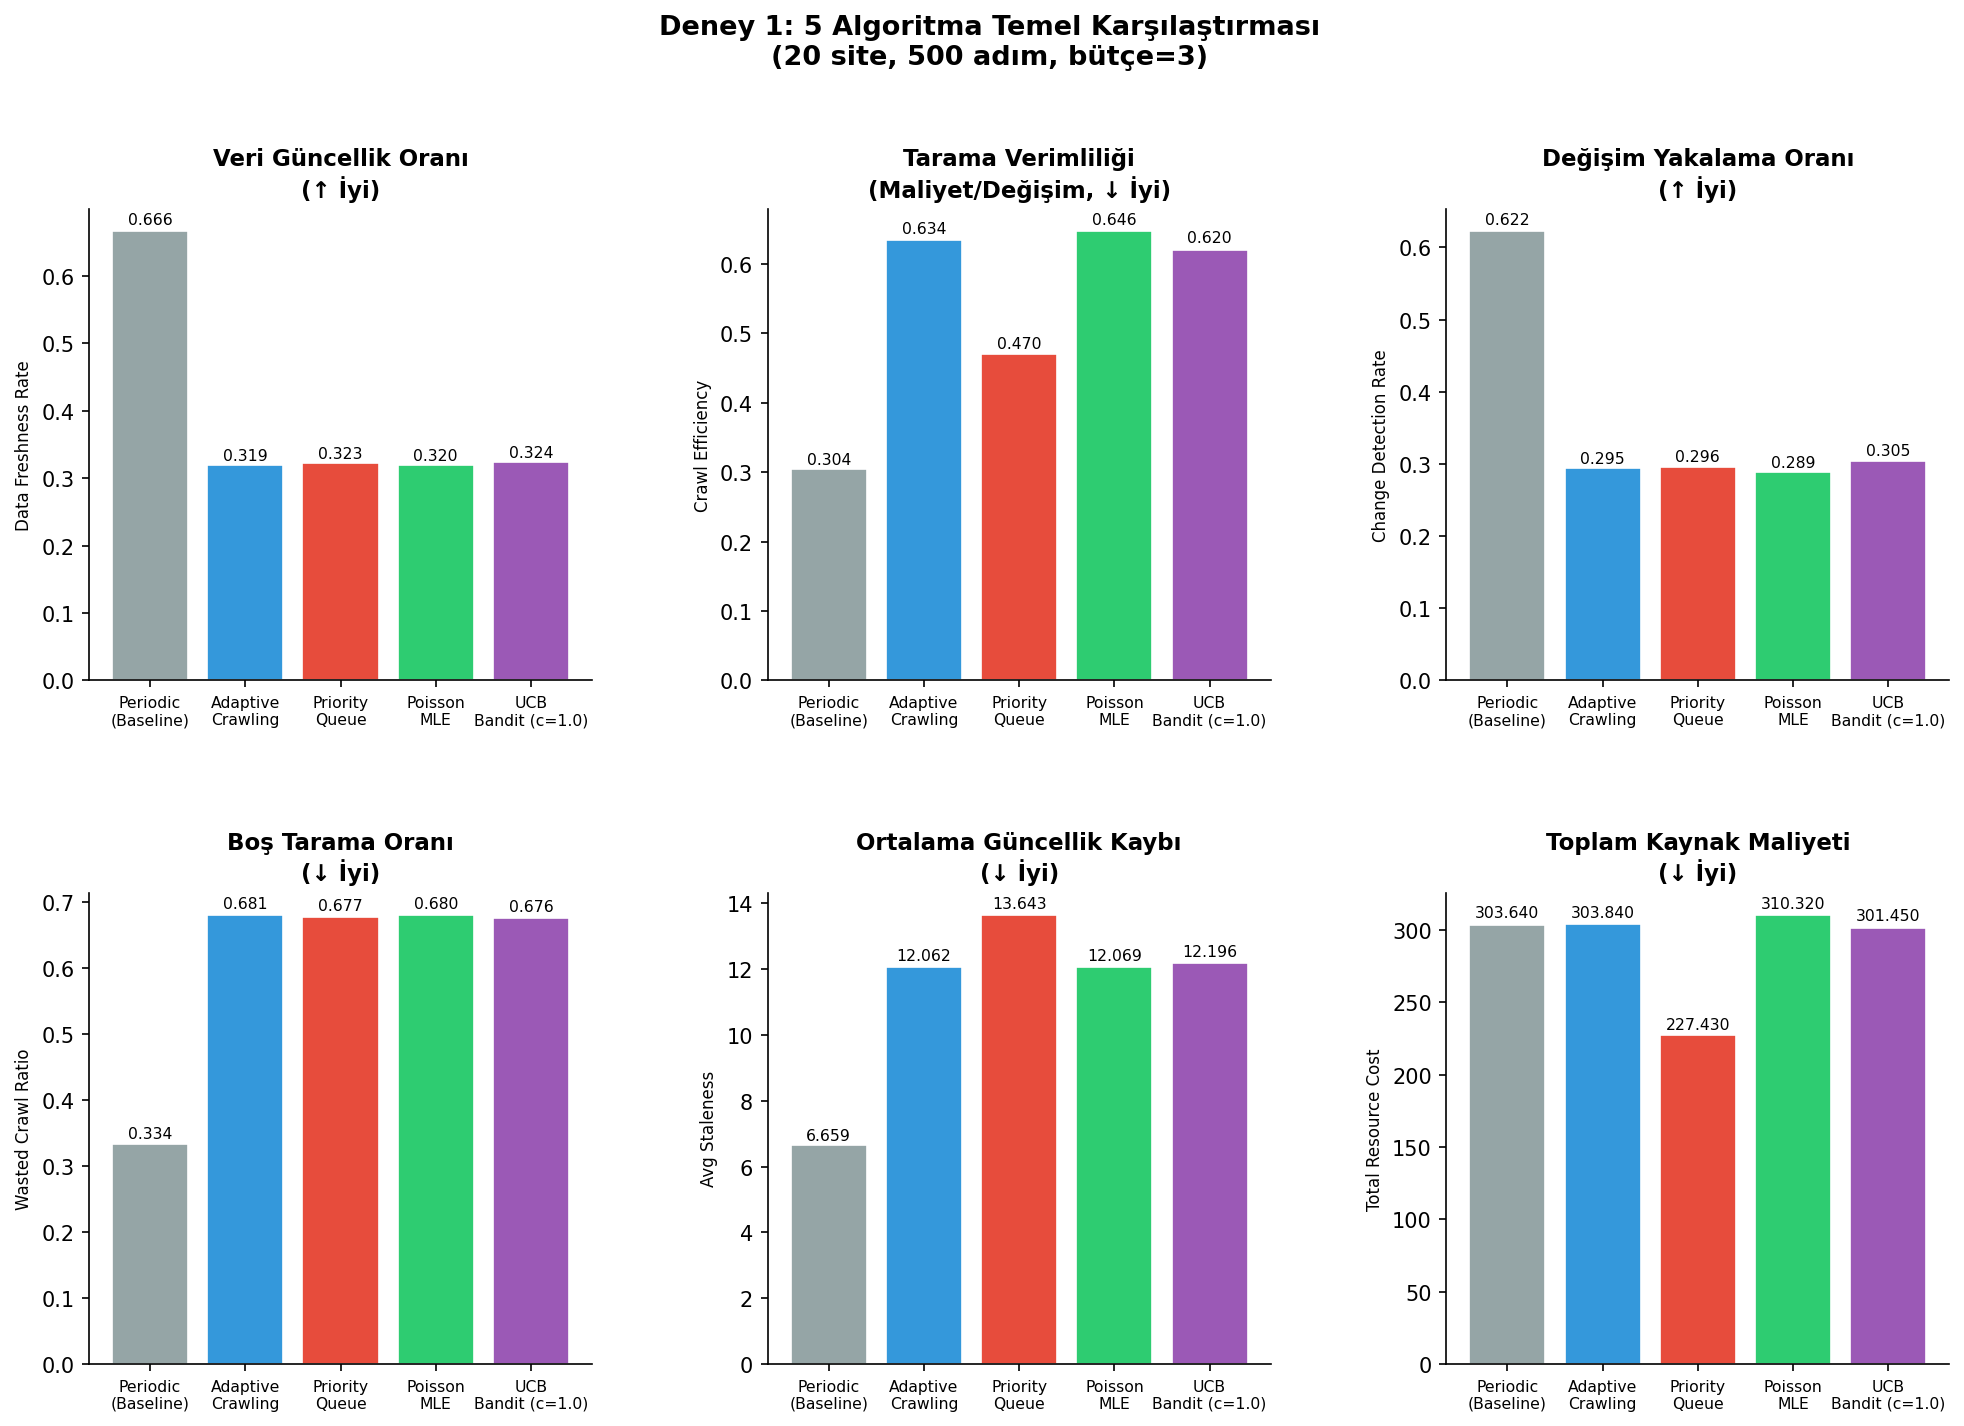

The file beside this chart, header and first rows:
Algorithm, Total Crawls, Changes Detected, Data Freshness Rate, Crawl Efficiency, Total Resource Cost, Change Detection Rate, Wasted Crawl Ratio, Avg Staleness, Throughput, Wall Clock Time (s)
Periodic (Baseline), 1500, 999, 0.666, 0.3039, 303.6, 0.622, 0.334, 6.659, 6.012, 0.03
Adaptive Crawling, 1500, 479, 0.3193, 0.6343, 303.8, 0.2948, 0.6807, 12.06, 6.012, 0.029
Priority Queue, 1500, 484, 0.3227, 0.4699, 227.4, 0.2962, 0.6773, 13.64, 6.012, 0.053
Poisson MLE, 1500, 480, 0.32, 0.6465, 310.3, 0.289, 0.68, 12.07, 6.012, 0.041
UCB Bandit (c=1.0), 1500, 486, 0.324, 0.6203, 301.4, 0.3047, 0.676, 12.2, 6.012, 0.07
